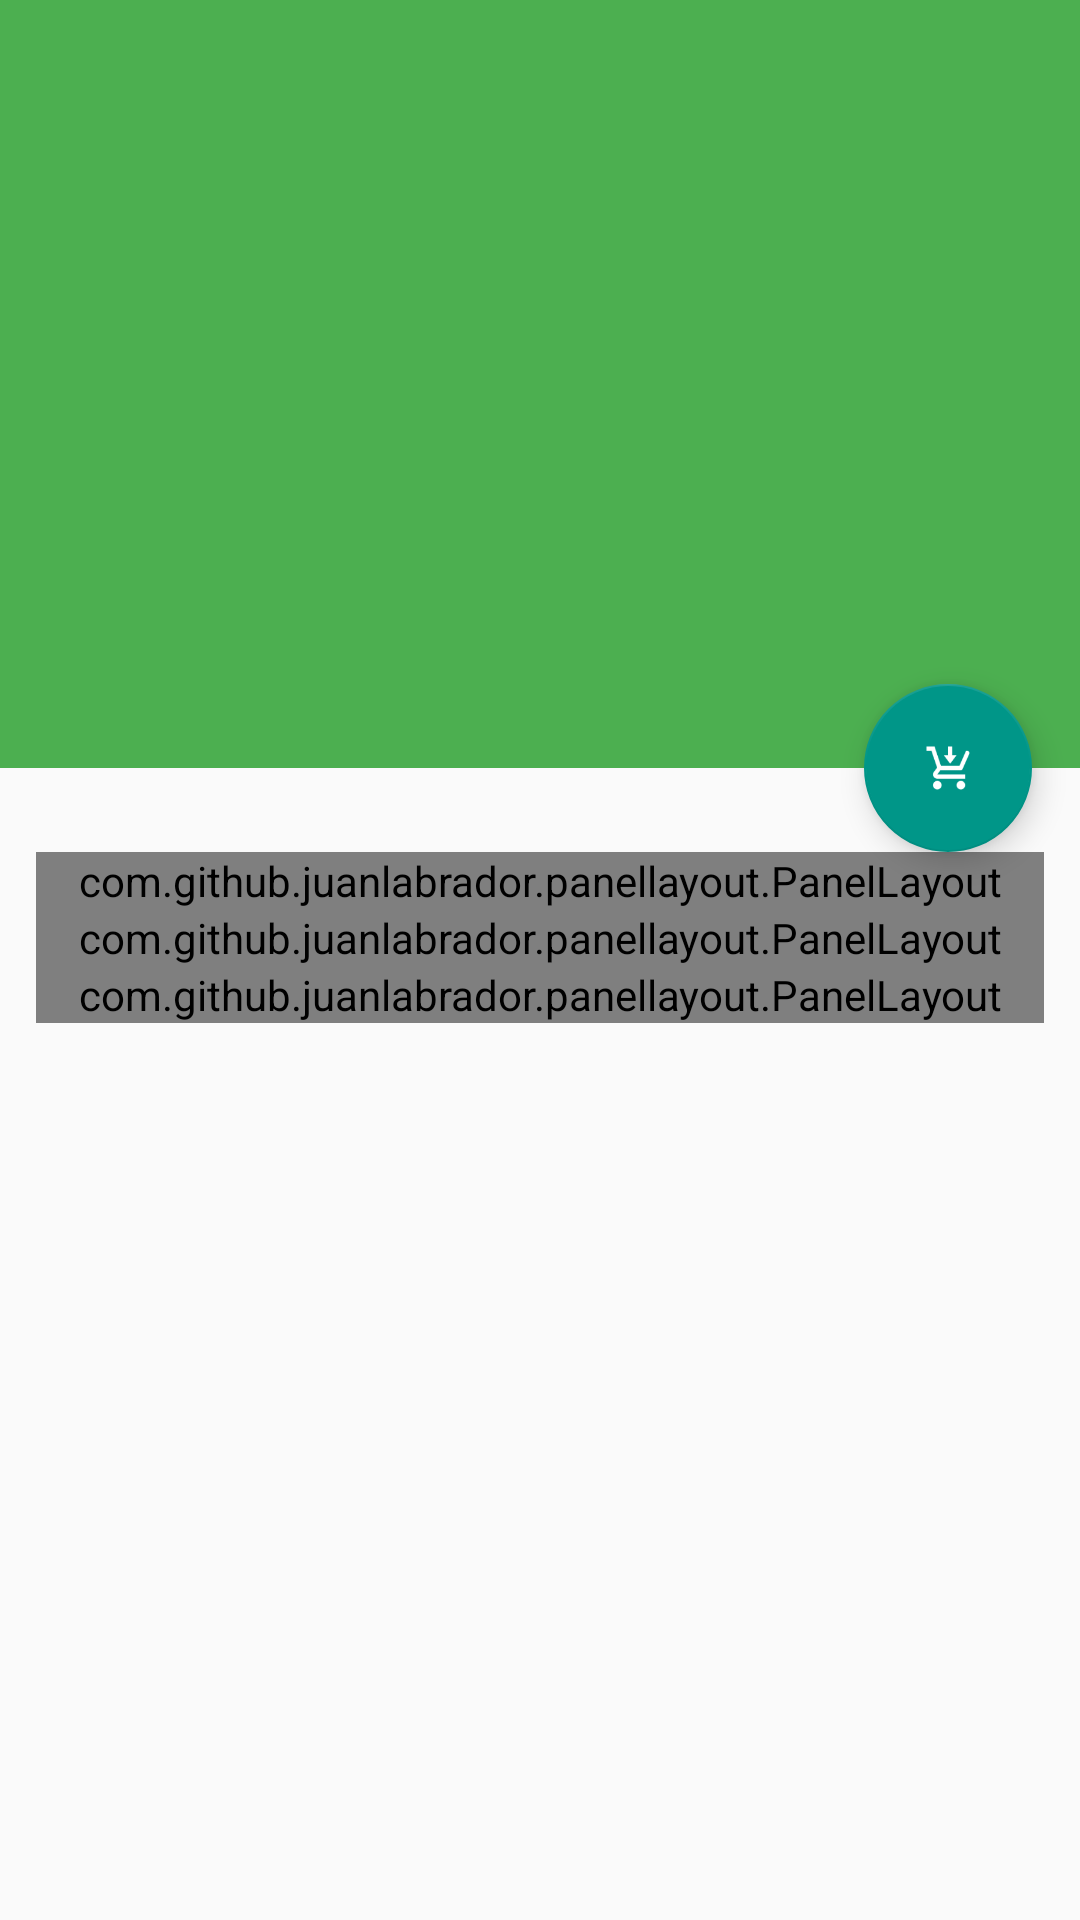

Layout XML and referenced resources for this Android screen:
<!-- AndroidManifest.xml: application theme AppTheme -->
<!-- res/layout/activity_detail.xml -->
<?xml version="1.0" encoding="utf-8"?>
<android.support.design.widget.CoordinatorLayout
    xmlns:android="http://schemas.android.com/apk/res/android"
    xmlns:app="http://schemas.android.com/apk/res-auto"
    xmlns:panel="http://schemas.android.com/apk/res-auto"
    android:orientation="vertical"
    android:layout_width="match_parent"
    android:layout_height="match_parent">

    <android.support.design.widget.AppBarLayout
        android:id="@+id/appBar"
        android:layout_width="match_parent"
        android:layout_height="@dimen/detail_backdrop_height"
        android:theme="@style/ThemeOverlay.AppCompat.Dark.ActionBar"
        android:fitsSystemWindows="true">

        <android.support.design.widget.CollapsingToolbarLayout
            android:id="@+id/collapsingToolbar"
            android:layout_width="match_parent"
            android:layout_height="match_parent"
            app:layout_scrollFlags="scroll|exitUntilCollapsed"
            android:fitsSystemWindows="true"
            app:contentScrim="?attr/colorPrimary"
            app:expandedTitleMarginStart="24dp"
            app:expandedTitleMarginEnd="24dp">

            <ImageView
                android:id="@+id/photo"
                android:layout_width="match_parent"
                android:layout_height="match_parent"
                android:scaleType="centerCrop"
                android:fitsSystemWindows="true"
                app:layout_collapseMode="parallax"
                android:transitionName="@string/tag_image"/>

            <android.support.v7.widget.Toolbar
                android:id="@+id/toolbar"
                android:layout_width="match_parent"
                android:layout_height="?attr/actionBarSize"
                app:popupTheme="@style/ThemeOverlay.AppCompat.Light"
                app:layout_collapseMode="pin" />

        </android.support.design.widget.CollapsingToolbarLayout>

    </android.support.design.widget.AppBarLayout>

    <android.support.v4.widget.NestedScrollView
        android:layout_width="match_parent"
        android:layout_height="match_parent"
        app:layout_behavior="@string/appbar_scrolling_view_behavior">

        <LinearLayout
            android:layout_width="match_parent"
            android:layout_height="wrap_content"
            android:orientation="vertical">

            <com.github.juanlabrador.panellayout.PanelLayout
                android:id="@+id/buy"
                android:layout_width="match_parent"
                android:layout_height="wrap_content"
                panel:textSizeLayout="@dimen/group_text_size"
                panel:panelElevation="2dp"
                panel:panelRadius="3dp"
                android:layout_marginLeft="12dp"
                android:layout_marginRight="12dp"
                android:layout_marginTop="28dp"/>

            <com.github.juanlabrador.panellayout.PanelLayout
                android:id="@+id/price"
                android:layout_width="match_parent"
                android:layout_height="wrap_content"
                panel:textSizeLayout="@dimen/group_text_size"
                panel:panelElevation="2dp"
                panel:panelRadius="3dp"
                android:layout_marginLeft="12dp"
                android:layout_marginRight="12dp"/>

            <com.github.juanlabrador.panellayout.PanelLayout
                android:id="@+id/data"
                android:layout_width="match_parent"
                android:layout_height="wrap_content"
                panel:textSizeLayout="@dimen/group_text_size"
                panel:panelElevation="2dp"
                panel:panelRadius="3dp"
                android:layout_marginLeft="12dp"
                android:layout_marginRight="12dp"/>

        </LinearLayout>

    </android.support.v4.widget.NestedScrollView>

    <android.support.design.widget.FloatingActionButton
        android:id="@+id/addCar"
        android:layout_height="wrap_content"
        android:layout_width="wrap_content"
        app:layout_anchor="@id/appBar"
        app:layout_anchorGravity="bottom|right|end"
        android:src="@mipmap/ic_add_car"
        android:scaleType="center"
        android:layout_margin="16dp"/>

</android.support.design.widget.CoordinatorLayout>
<!-- resources referenced by this layout -->
<resources>
  <dimen name="detail_backdrop_height">256dp</dimen>
  <dimen name="group_text_size">17sp</dimen>
  <!-- mipmap ic_add_car: png bitmap (mipmap-hdpi, 1288 bytes) -->
  <string name="tag_image">image</string>
  <style name="AppTheme" parent="Theme.AppCompat.Light.NoActionBar">
          <item name="android:windowDrawsSystemBarBackgrounds">true</item>
          <item name="colorPrimary">@color/primary</item>
          <item name="colorPrimaryDark">@color/primary_dark</item>
          <item name="colorAccent">@color/accent</item>
      </style>
  <color name="primary">#4CAF50</color>
  <color name="primary_dark">#388E3C</color>
  <color name="accent">#009688</color>
</resources>
